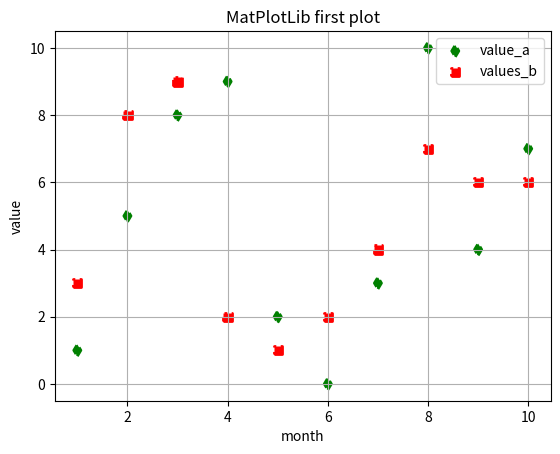

The matplotlib source for this figure:
#Defining a basic scatter (with just one line)
import matplotlib.pyplot as plt

values1=[1,5,8,9,2,0,3,10,4,7]
values2=[3,8,9,2,1,2,4,7,6,6]
# Set the range of value, color, width of line, linestyle, and vertex shape
plt.scatter(range(1,11),values1,color='g',linewidth=2,linestyle='--',marker='d'
         ,label='value_a') # name of line
plt.scatter(range(1,11),values2,color='r',linewidth=2,linestyle='dashdot',marker='s'
         ,label="values_b")
plt.title("MatPlotLib first plot") # Naming title
plt.grid(True) # create grid
plt.xlabel("month") # the name of x-axis
plt.ylabel("value") # the name of y-axis
plt.legend() # 범례를 화면에 띄움

plt.show()
